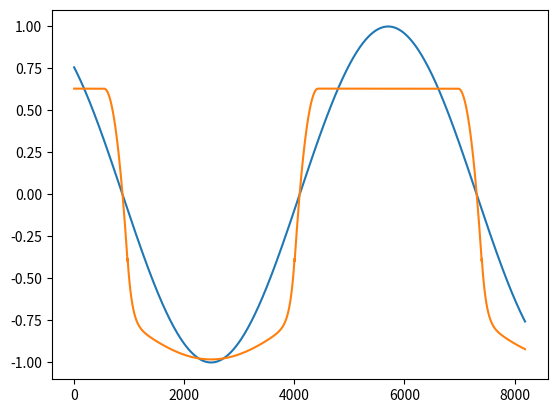

This chart was generated by the following Python code:
import matplotlib.pyplot as plt
import numpy as np


def distortion_function_1(x):
    # assumes -1 <= x <= 1
    if x < -0.08905:
        return -(3 / 4) * (1 - (1 - (-x - 0.032847))**12 + (1 / 3) *
                           (-x - 0.032847)) + 0.01
    elif x < 0.320018:
        return -6.153 * x ** 2 + 3.9375 * x
    else:
        return 0.630035


def plot_function(function):
    x = np.arange(-4, 4, 1 / 1024)
    vfunc = np.vectorize(function)
    y = vfunc(x)
    print(y)
    plt.figure(1)
    plt.plot(y)


def main():
    plot_function(np.sin)
    plot_function(lambda t: distortion_function_1(np.sin(t)))
    plt.show()


if __name__ == "__main__":
    main()
